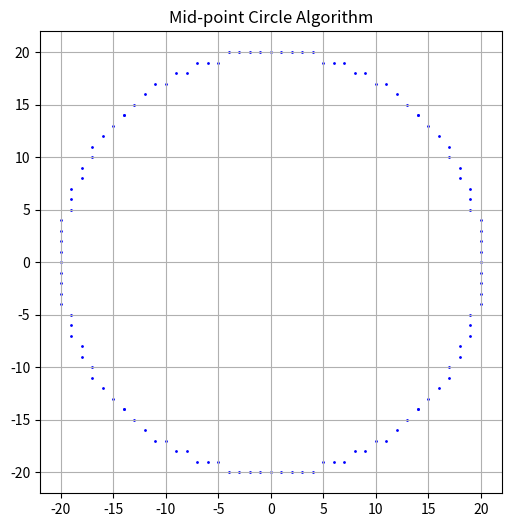

The matplotlib source for this figure:
import matplotlib.pyplot as plt

def midpoint_circle(center, radius):
    x0, y0 = center
    x = radius
    y = 0
    p = 1 - radius  # Initial decision parameter
    points = []

    # Plot initial points (on axis)
    points.append((x0 + x, y0))  # Right
    points.append((x0 - x, y0))  # Left
    points.append((x0, y0 + radius))  # Top
    points.append((x0, y0 - radius))  # Bottom

    while x > y:
        y += 1
        if p <= 0:
            p = p + 2 * y + 1
        else:
            x -= 1
            p = p + 2 * y - 2 * x + 1
        
        # Plot points symmetrically
        points.append((x0 + x, y0 + y))
        points.append((x0 - x, y0 + y))
        points.append((x0 + x, y0 - y))
        points.append((x0 - x, y0 - y))
        points.append((x0 + y, y0 + x))
        points.append((x0 - y, y0 + x))
        points.append((x0 + y, y0 - x))
        points.append((x0 - y, y0 - x))

    return points

# Plotting the Mid-point Circle Algorithm
center = (0, 0)
radius = 20
points_midpoint = midpoint_circle(center, radius)

# Extract X and Y coordinates for plotting
x_vals_midpoint = [pt[0] for pt in points_midpoint]
y_vals_midpoint = [pt[1] for pt in points_midpoint]

plt.figure(figsize=(6,6))
plt.scatter(x_vals_midpoint, y_vals_midpoint, color='blue', s=1)
plt.title("Mid-point Circle Algorithm")
plt.gca().set_aspect('equal', adjustable='box')
plt.grid(True)
plt.show()
